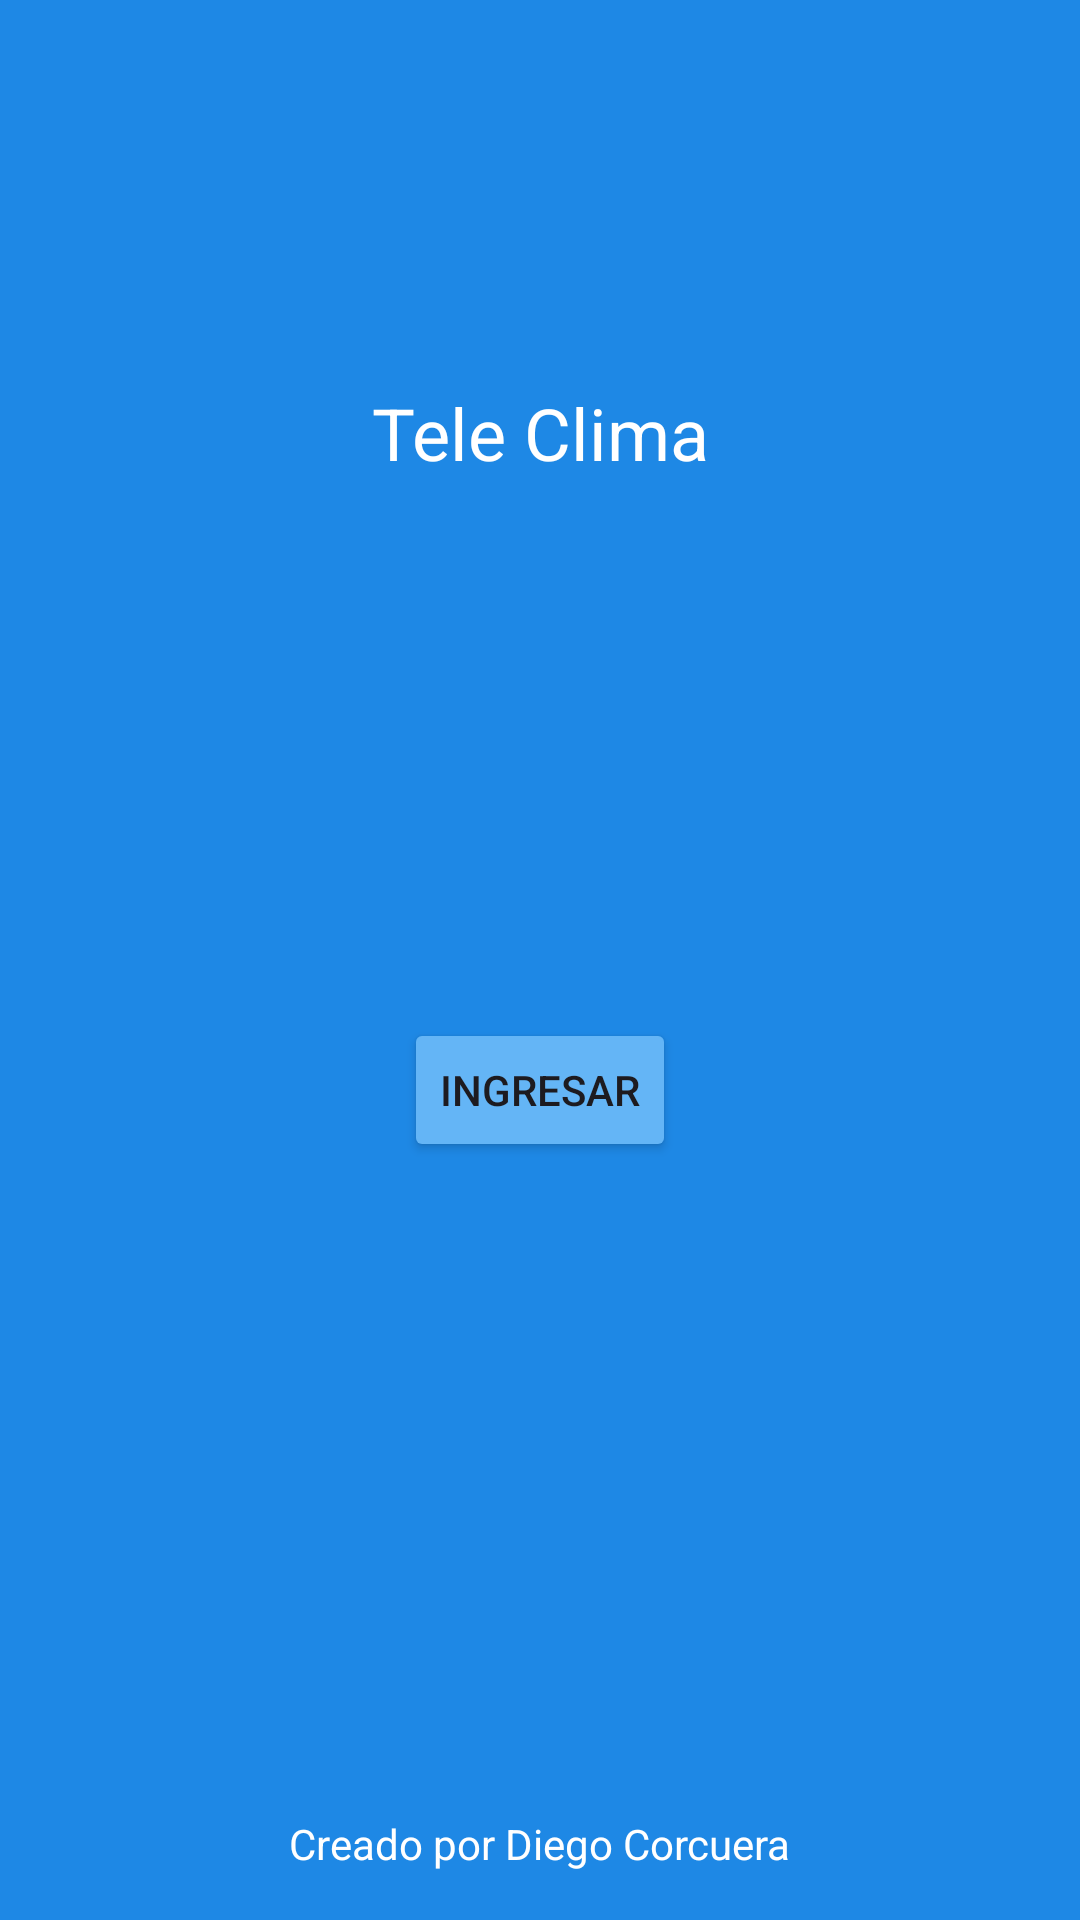

Produce the Android XML layout that renders to this screen, including the resource entries it uses.
<!-- AndroidManifest.xml: application theme Theme.LAB4_20203739 -->
<!-- res/layout/activity_main.xml -->
<?xml version="1.0" encoding="utf-8"?>
<androidx.constraintlayout.widget.ConstraintLayout
    xmlns:android="http://schemas.android.com/apk/res/android"
    xmlns:app="http://schemas.android.com/apk/res-auto"
    xmlns:tools="http://schemas.android.com/tools"
    android:id="@+id/main"
    android:layout_width="match_parent"
    android:layout_height="match_parent"
    android:background="#1E88E5"
    tools:context=".MainActivity">


    <TextView
        android:id="@+id/titleTextView"
        android:layout_width="wrap_content"
        android:layout_height="wrap_content"
        android:layout_marginTop="128dp"
        android:text="Tele Clima"
        android:textColor="#FFFFFF"
        android:textSize="24sp"
        app:layout_constraintEnd_toEndOf="parent"
        app:layout_constraintStart_toStartOf="parent"
        app:layout_constraintTop_toTopOf="parent" />

    <ImageView
        android:id="@+id/logoImageView"
        android:layout_width="199dp"
        android:layout_height="151dp"
        android:layout_marginTop="4dp"
        android:src="@drawable/logo_clima"
        app:layout_constraintEnd_toEndOf="parent"
        app:layout_constraintStart_toStartOf="parent"
        app:layout_constraintTop_toBottomOf="@id/titleTextView" />

    <Button
        android:id="@+id/enterButton"
        android:layout_width="wrap_content"
        android:layout_height="wrap_content"
        android:layout_marginTop="24dp"
        android:text="Ingresar"
        android:backgroundTint="#64B5F6"
        app:layout_constraintEnd_toEndOf="parent"
        app:layout_constraintStart_toStartOf="parent"
        app:layout_constraintTop_toBottomOf="@id/logoImageView" />

    <TextView
android:id="@+id/createdByTextView"
android:layout_width="wrap_content"
android:layout_height="wrap_content"
android:text="Creado por Diego Corcuera"
android:textColor="#FFFFFF"
    app:layout_constraintBottom_toBottomOf="parent"
    app:layout_constraintStart_toStartOf="parent"
    app:layout_constraintEnd_toEndOf="parent"
    android:layout_marginBottom="16dp" />

    </androidx.constraintlayout.widget.ConstraintLayout>
<!-- resources referenced by this layout -->
<resources>
  <style name="Theme.LAB4_20203739" parent="Base.Theme.LAB4_20203739" />
  <style name="Base.Theme.LAB4_20203739" parent="Theme.Material3.DayNight.NoActionBar">
          
          
      </style>
</resources>
